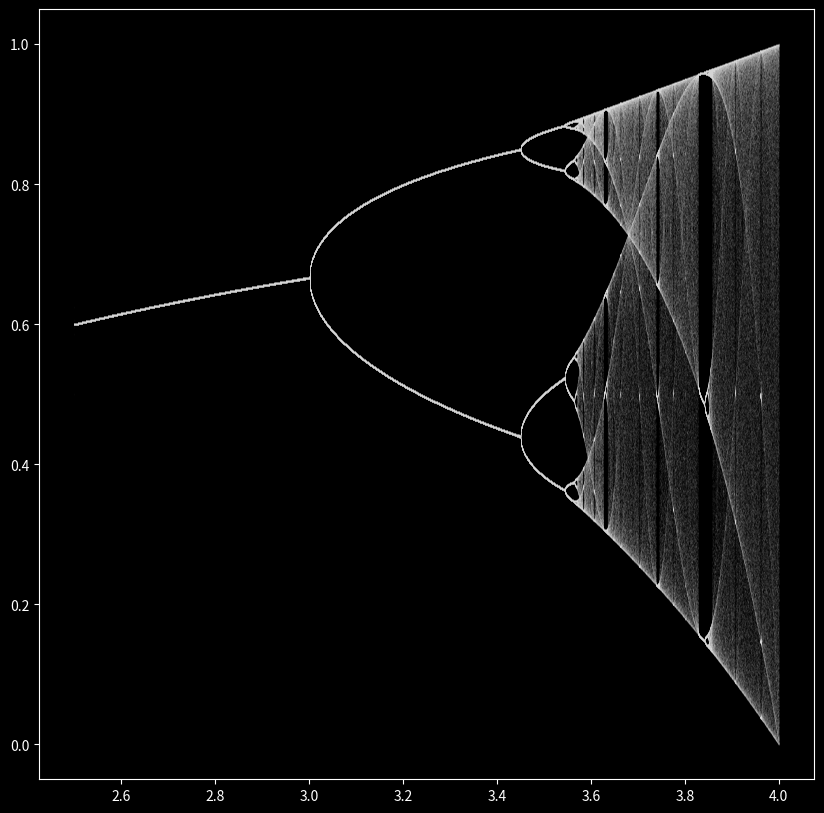

Write the Python code that produced this figure.
# https://blbadger.github.io/logistic-map.html
import numpy as np 
import matplotlib.pyplot as plt 

def logistic_map(x, y, step_size, addNoiseLevel=0.00002, multNoiseLevel=0.000005):
	'''a function to calculate the next step of the discrete map.  Inputs
	x and y are transformed to x_next, y_next respectively'''
	y_next = y * x * (1 - y)*np.random.normal(1,multNoiseLevel)+np.random.normal(0, addNoiseLevel)
	x_next = x + step_size
	yield x_next, y_next
	
rate_start=2.5
rate_end=4
steps = 3000000
step_size = (rate_end - rate_start) / steps

Y = np.zeros(steps + 1)
X = np.zeros(steps + 1)

X[0], Y[0] = rate_start, 0.5

# map the equation to array step by step using the logistic_map function above
for i in range(steps):
	x_next, y_next = next(logistic_map(X[i], Y[i], step_size=step_size)) # calls the logistic_map function on X[i] as x and Y[i] as y
	X[i+1] = x_next
	Y[i+1] = y_next
	
plt.style.use('dark_background')
plt.figure(figsize=(10, 10))
plt.plot(X, Y, '^', color='white', alpha=0.4, markersize = 0.013)
plt.axis('on')
plt.show()
plt.savefig('logistic_map.png')